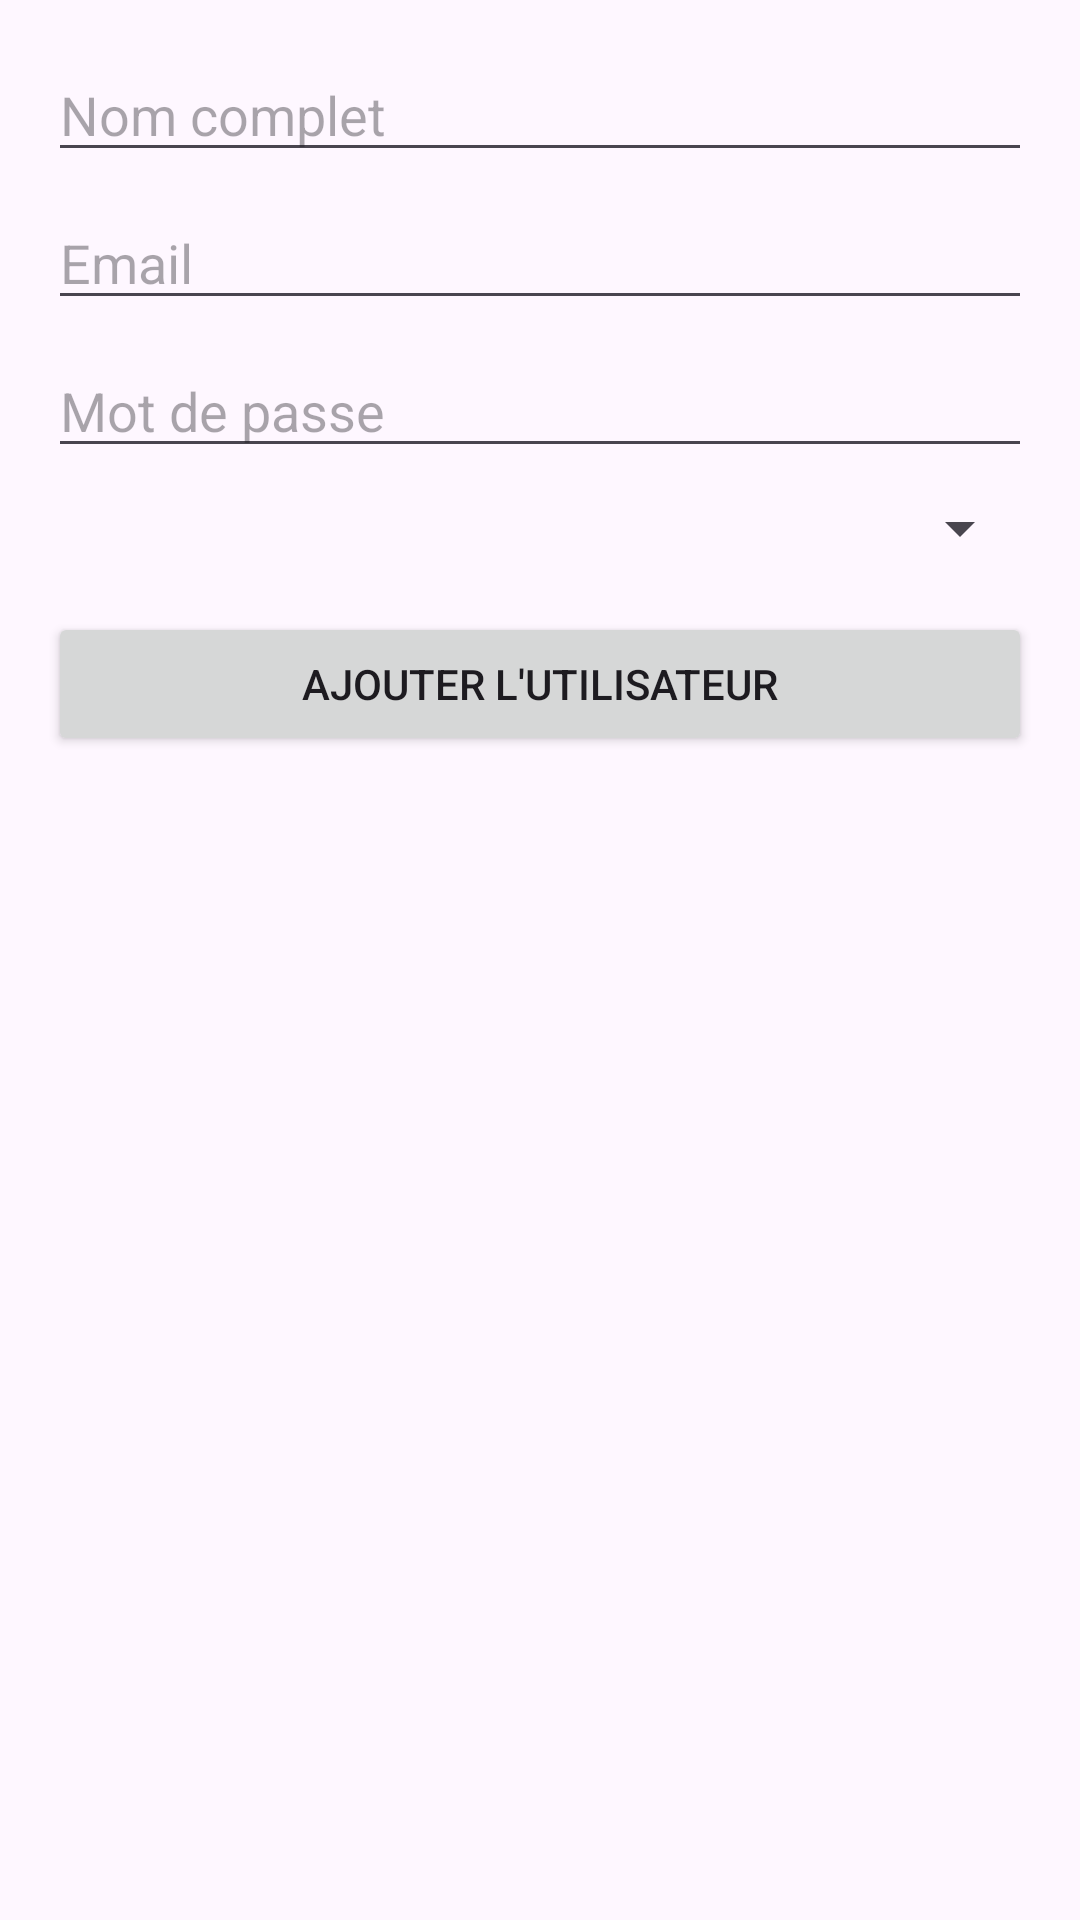

Write the Android layout XML for this screen, with the resource values it uses.
<!-- AndroidManifest.xml: application theme Theme.MHealth -->
<!-- res/layout/activity_add_user.xml -->
<?xml version="1.0" encoding="utf-8"?>
<LinearLayout xmlns:android="http://schemas.android.com/apk/res/android"
    android:layout_width="match_parent"
    android:layout_height="match_parent"
    android:orientation="vertical"
    android:padding="16dp">

    <EditText
        android:id="@+id/editTextFullName"
        android:layout_width="match_parent"
        android:layout_height="wrap_content"
        android:hint="Nom complet" />

    <EditText
        android:id="@+id/editTextEmail"
        android:layout_width="match_parent"
        android:layout_height="wrap_content"
        android:layout_marginTop="8dp"
        android:hint="Email" />

    <EditText
        android:id="@+id/editTextPassword"
        android:layout_width="match_parent"
        android:layout_height="wrap_content"
        android:layout_marginTop="8dp"
        android:hint="Mot de passe" />

    <Spinner
        android:id="@+id/spinnerRole"
        android:layout_width="match_parent"
        android:layout_height="wrap_content"
        android:layout_marginTop="8dp" />

    <Button
        android:id="@+id/btnAddUser"
        android:layout_width="match_parent"
        android:layout_height="wrap_content"
        android:layout_marginTop="16dp"
        android:text="Ajouter l'utilisateur" />

</LinearLayout>
<!-- resources referenced by this layout -->
<resources>
  <style name="Theme.MHealth" parent="Theme.Material3.DayNight.NoActionBar">
          
          
          
      </style>
</resources>
